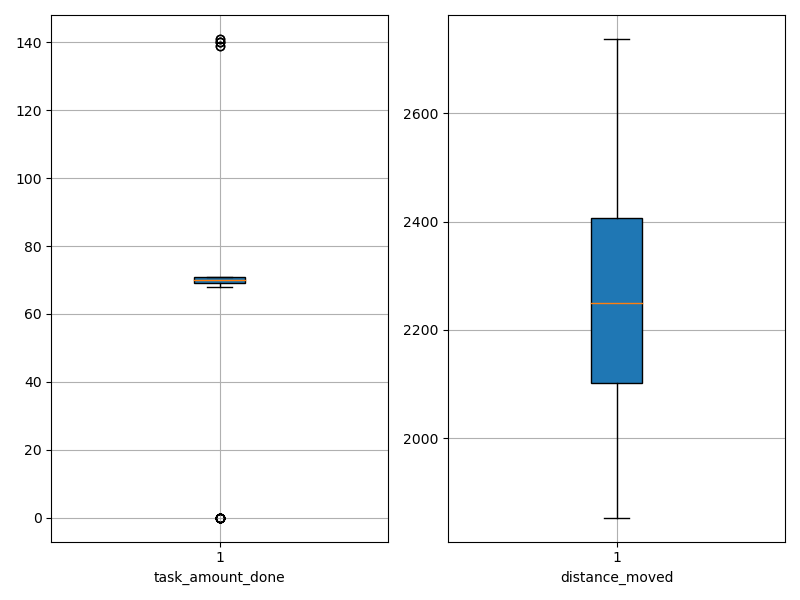

The file beside this chart, header and first rows:
agent_id, task_amount_done, distance_moved
0, 71.0, 2034
1, 69.0, 2105
2, 70.0, 2353
3, 70.0, 2046
4, 71.0, 2160
5, 70.0, 2283
6, 69.0, 2115
7, 140.0, 1979
8, 69.0, 2341
9, 70.0, 1853
10, 70.0, 2111
11, 70.0, 2343
12, 70.0, 2192
13, 71.0, 2380
14, 71.0, 2264
15, 71.0, 2405
16, 70.0, 2428
17, 0.0, 2735
18, 140.0, 2153
19, 0.0, 2591
20, 139.0, 1974
21, 71.0, 2270
22, 0.0, 2377
23, 70.0, 2070
24, 0.0, 2318
25, 140.0, 2165
26, 139.0, 2002
27, 70.0, 2044
28, 70.0, 2160
29, 0.0, 2638
30, 71.0, 2292
31, 71.0, 2157
32, 71.0, 2139
33, 71.0, 2365
34, 141.0, 1956
35, 70.0, 2095
36, 71.0, 2366
37, 0.0, 2546
38, 69.0, 2058
39, 0.0, 2688
40, 70.0, 2025
41, 0.0, 2455
42, 70.0, 2466
43, 70.0, 2414
44, 70.0, 2171
45, 0.0, 2728
46, 69.0, 2206
47, 0.0, 2712
48, 69.0, 2410
49, 68.0, 2034
50, 0.0, 2737
51, 69.0, 1925
52, 0.0, 2568
53, 70.0, 2339
54, 69.0, 2210
55, 0.0, 2704
56, 141.0, 2013
57, 69.0, 2138
58, 69.0, 2233
59, 71.0, 2361
